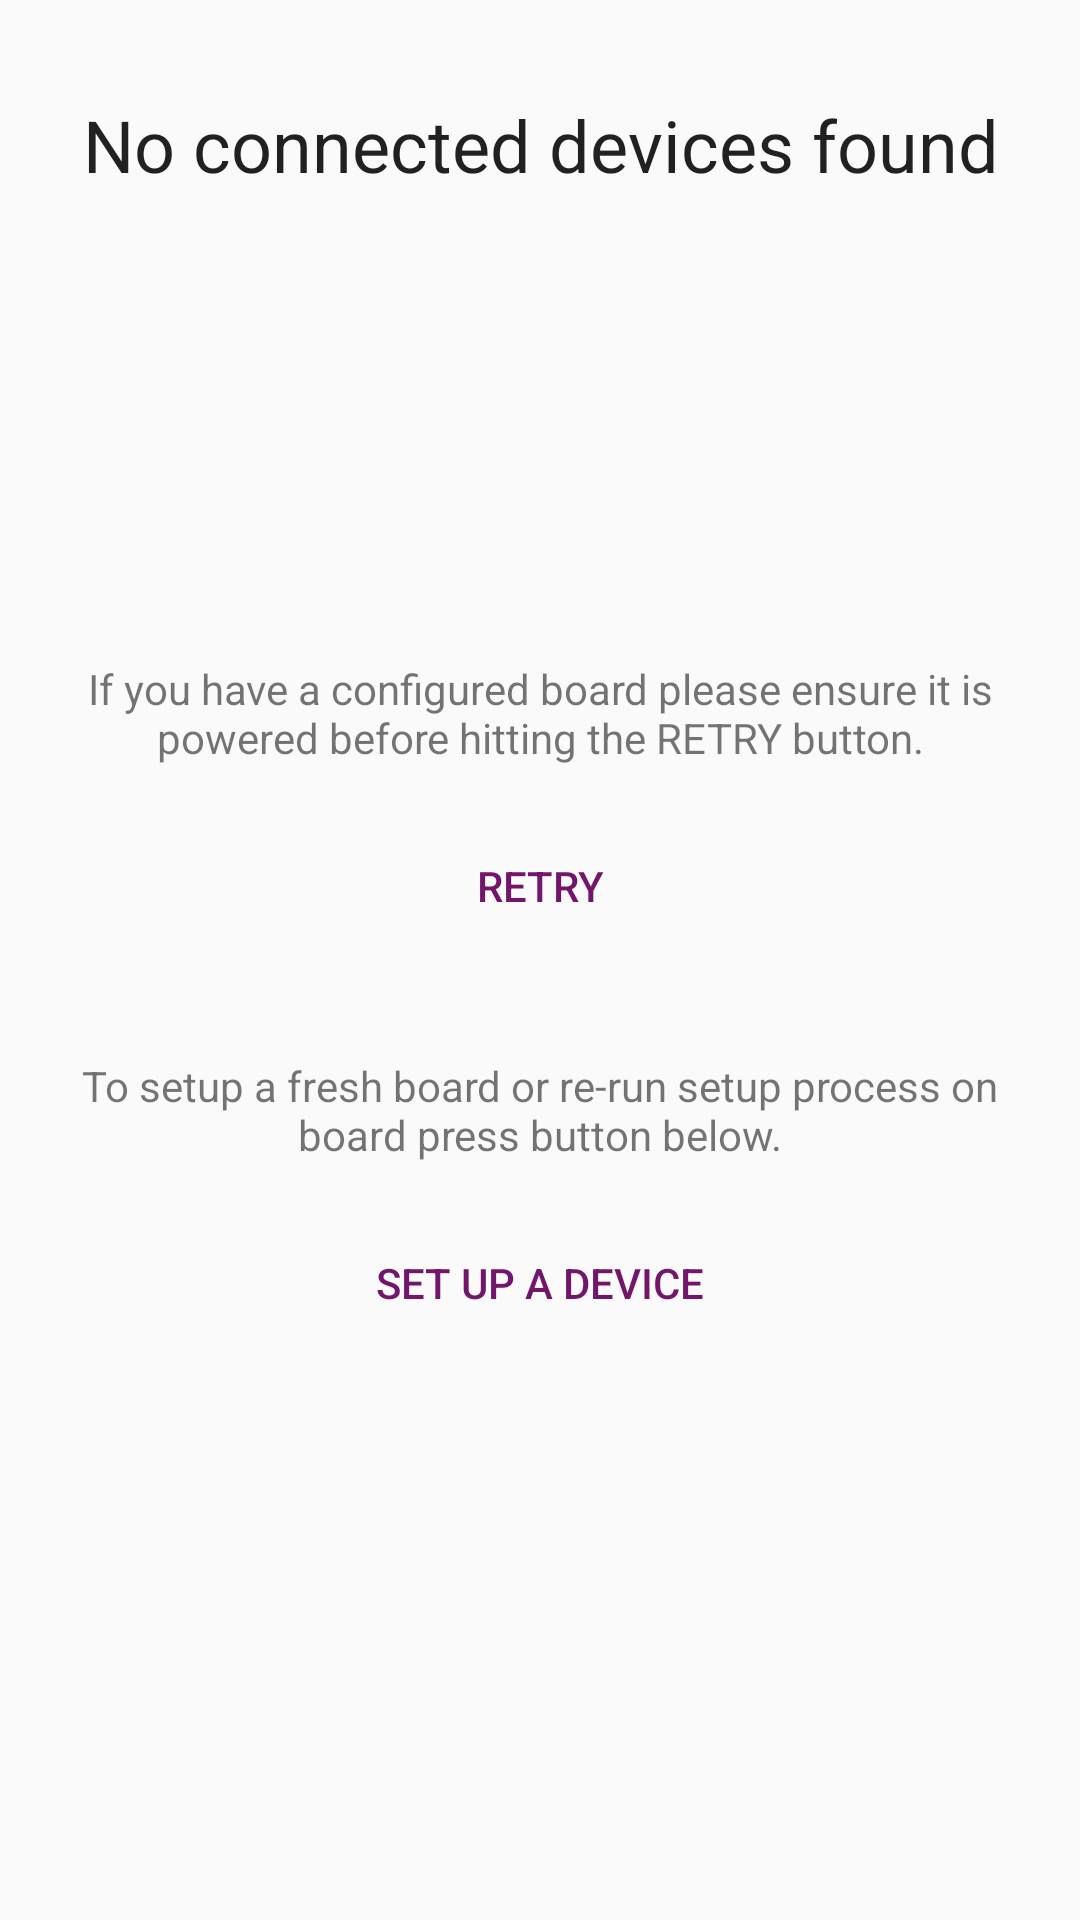

Here is an Android app screen rendered from its layout file. Give the layout XML and the strings, colors and styles it references.
<!-- AndroidManifest.xml: application theme HobbyistNoActionBarTheme -->
<!-- res/layout/frag_no_connected_devices.xml -->
<?xml version="1.0" encoding="utf-8"?>
<RelativeLayout xmlns:android="http://schemas.android.com/apk/res/android"
                xmlns:tools="http://schemas.android.com/tools"
                android:id="@+id/constraintLayout"
                android:layout_width="match_parent"
                android:layout_height="match_parent">

    <View
        android:id="@+id/positioner"
        android:layout_width="1dp"
        android:layout_height="1dp"
        android:layout_centerHorizontal="true"
        android:layout_centerVertical="true"/>

    <TextView
        android:id="@+id/textView"
        android:layout_width="wrap_content"
        android:layout_height="wrap_content"
        android:layout_alignParentTop="true"
        android:layout_centerHorizontal="true"
        android:layout_marginEnd="16dp"
        android:layout_marginLeft="16dp"
        android:layout_marginRight="16dp"
        android:layout_marginStart="16dp"
        android:layout_marginTop="32dp"
        android:gravity="center"
        android:text="@string/no_connected_devices_found"
        android:textAppearance="@style/TextAppearance.AppCompat.Headline"
        tools:layout_constraintLeft_creator="1"
        tools:layout_constraintRight_creator="1"
        />

    <Button
        android:id="@+id/setup_device_button"
        style="@style/CreatorButton"
        android:layout_width="match_parent"
        android:layout_height="wrap_content"
        android:layout_below="@+id/textView3"
        android:layout_centerHorizontal="true"
        android:layout_marginEnd="16dp"
        android:layout_marginLeft="16dp"
        android:layout_marginRight="16dp"
        android:layout_marginStart="16dp"
        android:layout_marginTop="16dp"
        android:text="@string/setup_device"
        />

    <TextView
        android:id="@+id/textView3"
        android:layout_width="match_parent"
        android:layout_height="wrap_content"
        android:layout_below="@+id/positioner"
        android:layout_marginEnd="16dp"
        android:layout_marginLeft="16dp"
        android:layout_marginRight="16dp"
        android:layout_marginStart="16dp"
        android:layout_marginTop="32dp"
        android:gravity="center"
        android:text="@string/no_connected_devices_setup_info"
        android:textAlignment="center"/>

    <TextView
        android:id="@+id/textView4"
        android:layout_width="wrap_content"
        android:layout_height="wrap_content"
        android:layout_above="@+id/retry_button"
        android:layout_marginBottom="16dp"
        android:layout_marginEnd="16dp"
        android:layout_marginLeft="16dp"
        android:layout_marginRight="16dp"
        android:layout_marginStart="16dp"
        android:gravity="center"
        android:text="@string/no_connected_devices_info_retry"
        tools:text="@string/no_connected_devices_info_retry"/>

    <Button
        android:id="@+id/retry_button"
        style="@style/CreatorButton"
        android:layout_width="match_parent"
        android:layout_height="wrap_content"
        android:layout_above="@id/positioner"
        android:layout_marginEnd="16dp"
        android:layout_marginLeft="16dp"
        android:layout_marginRight="16dp"
        android:layout_marginStart="16dp"
        android:text="@string/retry"
        android:textAlignment="center"
        tools:layout_constraintLeft_creator="1"
        tools:layout_constraintRight_creator="1"/>
</RelativeLayout>
<!-- resources referenced by this layout -->
<resources>
  <string name="no_connected_devices_found">No connected devices found</string>
  <string name="no_connected_devices_info_retry">If you have a configured board please ensure it is powered before hitting the RETRY button.</string>
  <string name="no_connected_devices_setup_info">To setup a fresh board or re-run setup process on board press button below.</string>
  <string name="retry">Retry</string>
  <string name="setup_device">Set up a device</string>
  <style name="CreatorButton" parent="BaseButton">
          <item name="android:background">@drawable/base_button_selector</item>
          <item name="android:maxLines">1</item>
          <item name="android:paddingLeft">5dp</item>
          <item name="android:paddingRight">5dp</item>
          <item name="android:textColor">@drawable/base_button_text_color_selector</item>
      </style>
  <style name="HobbyistNoActionBarTheme" parent="Theme.AppCompat.Light.NoActionBar">
          <item name="android:windowNoTitle">true</item>
      </style>
  <style name="BaseButton" />
  <!-- drawable base_button_text_color_selector (drawable) -->
  <?xml version="1.0" encoding="utf-8"?>
  <selector xmlns:android="http://schemas.android.com/apk/res/android">
      <item android:state_pressed="true" android:state_enabled="true"
            android:color="@color/white"/>
      <item android:state_pressed="false" android:state_enabled="true"
            android:color="@color/theme_purple"/>
      <item android:state_enabled="false"
            android:color="#666666"/>
  </selector>
  <color name="white">#ffffff</color>
  <color name="theme_purple">#72166b</color>
</resources>
